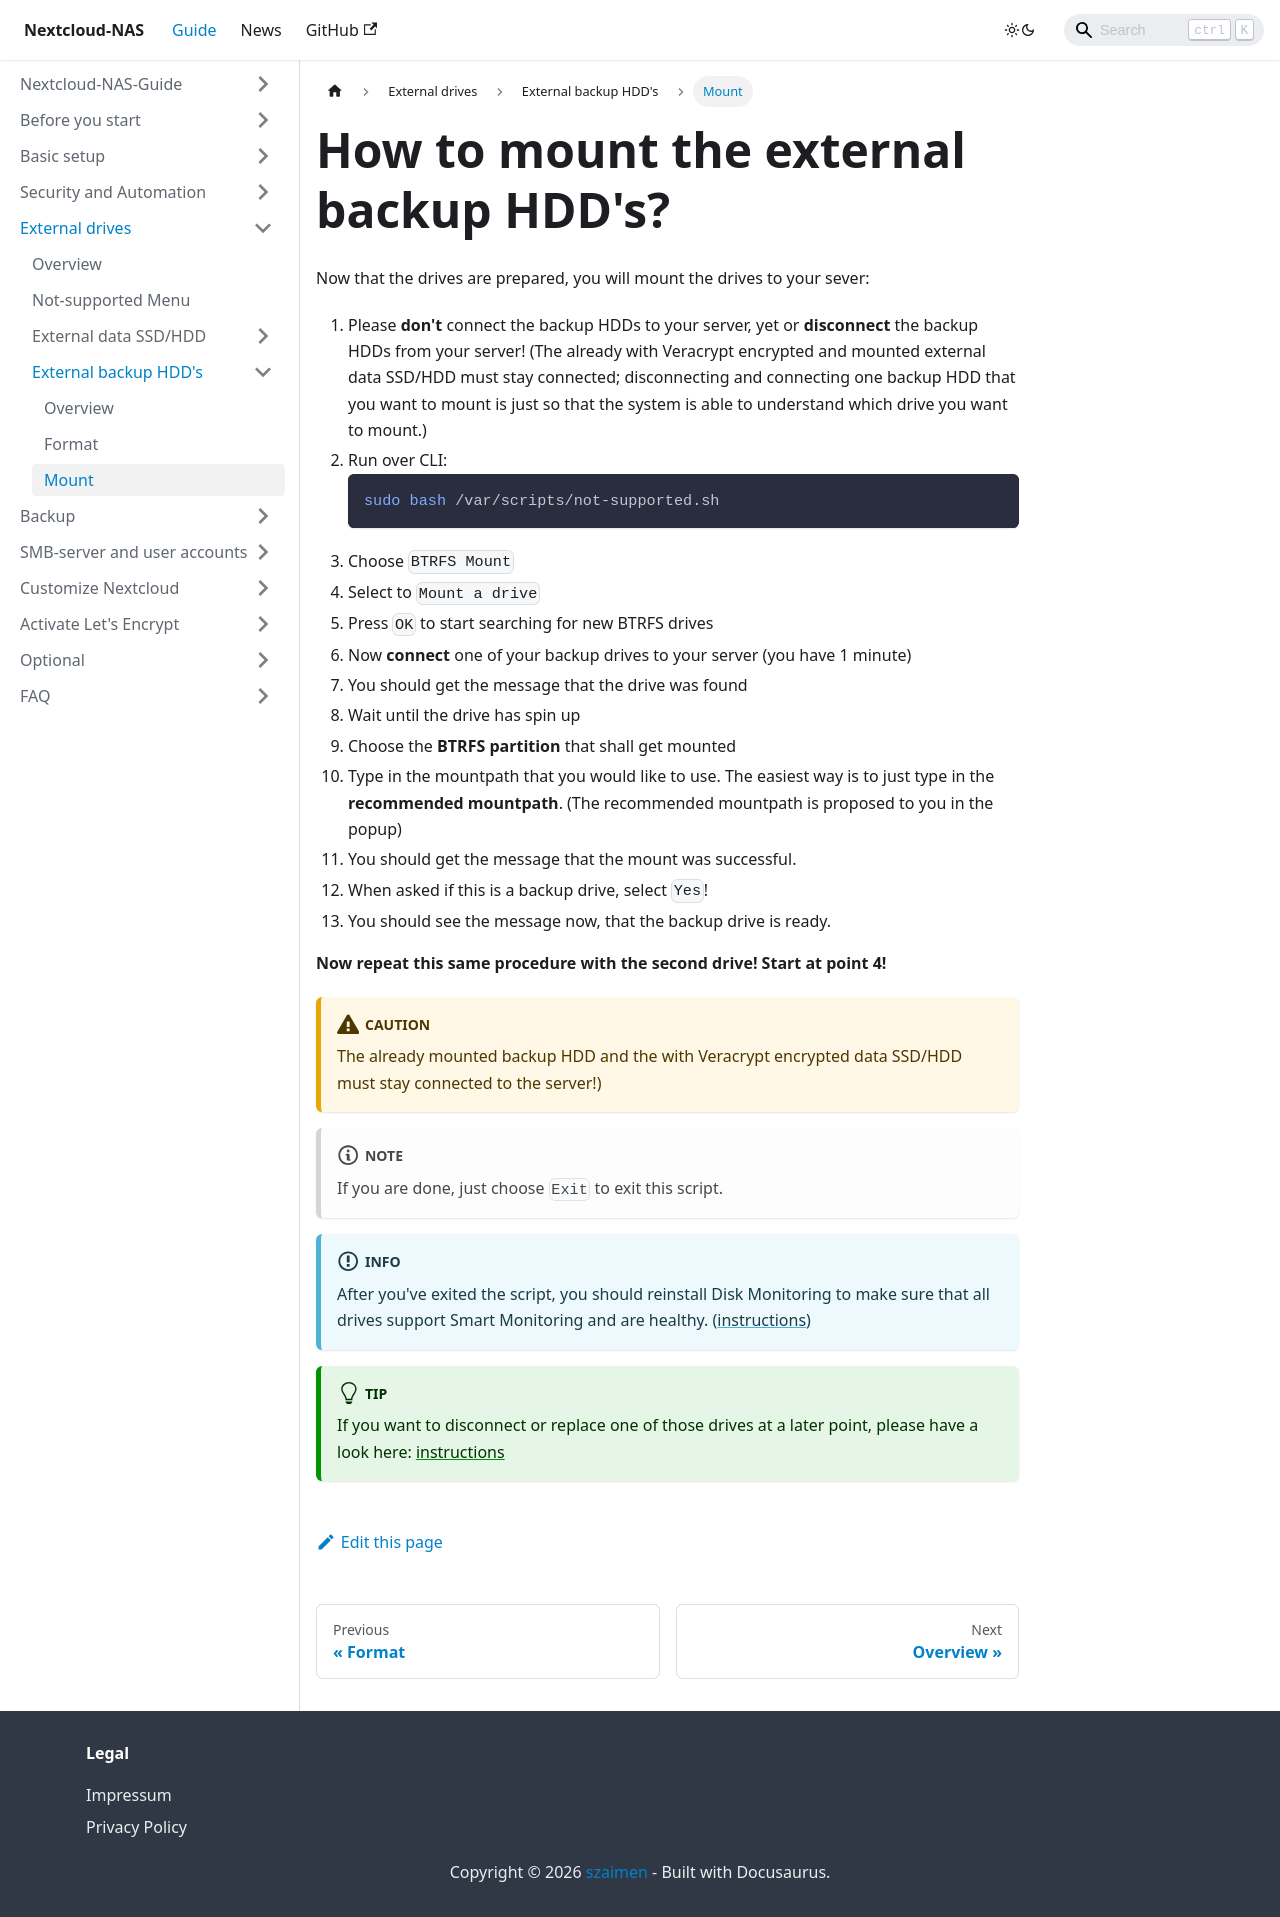

repository: szaimen/Nextcloud-NAS-Guide · page: docs/mount-backup-hdds/index.html · generator: docusaurus

---
id: mount-backup-hdds
title: How to mount the external backup HDD's?
sidebar_label: Mount
---

Now that the drives are prepared, you will mount the drives to your sever:

1. Please **don't** connect the backup HDDs to your server, yet or **disconnect** the backup HDDs from your server!
(The already with Veracrypt encrypted and mounted external data SSD/HDD must stay connected; disconnecting and connecting one backup HDD that you want to mount is just so that the system is able to understand which drive you want to mount.)
1. Run over CLI:
    ```shell
    sudo bash /var/scripts/not-supported.sh
    ```
1. Choose `BTRFS Mount`
1. Select to `Mount a drive`
1. Press `OK` to start searching for new BTRFS drives
1. Now **connect** one of your backup drives to your server (you have 1 minute)
1. You should get the message that the drive was found
1. Wait until the drive has spin up
1. Choose the **BTRFS partition** that shall get mounted
1. Type in the mountpath that you would like to use. The easiest way is to just type in the **recommended mountpath**. (The recommended mountpath is proposed to you in the popup)
1. You should get the message that the mount was successful.
1. When asked if this is a backup drive, select `Yes`!
1. You should see the message now, that the backup drive is ready.

**Now repeat this same procedure with the second drive! Start at point 4!**<br/>
:::caution
The already mounted backup HDD and the with Veracrypt encrypted data SSD/HDD must stay connected to the server!)
:::

:::note
If you are done, just choose `Exit` to exit this script.
:::
:::info
After you've exited the script, you should reinstall Disk Monitoring to make sure that all drives support Smart Monitoring and are healthy. ([instructions](./smart))
:::
:::tip
If you want to disconnect or replace one of those drives at a later point, please have a look here: [instructions](./unmount-drive)
:::
